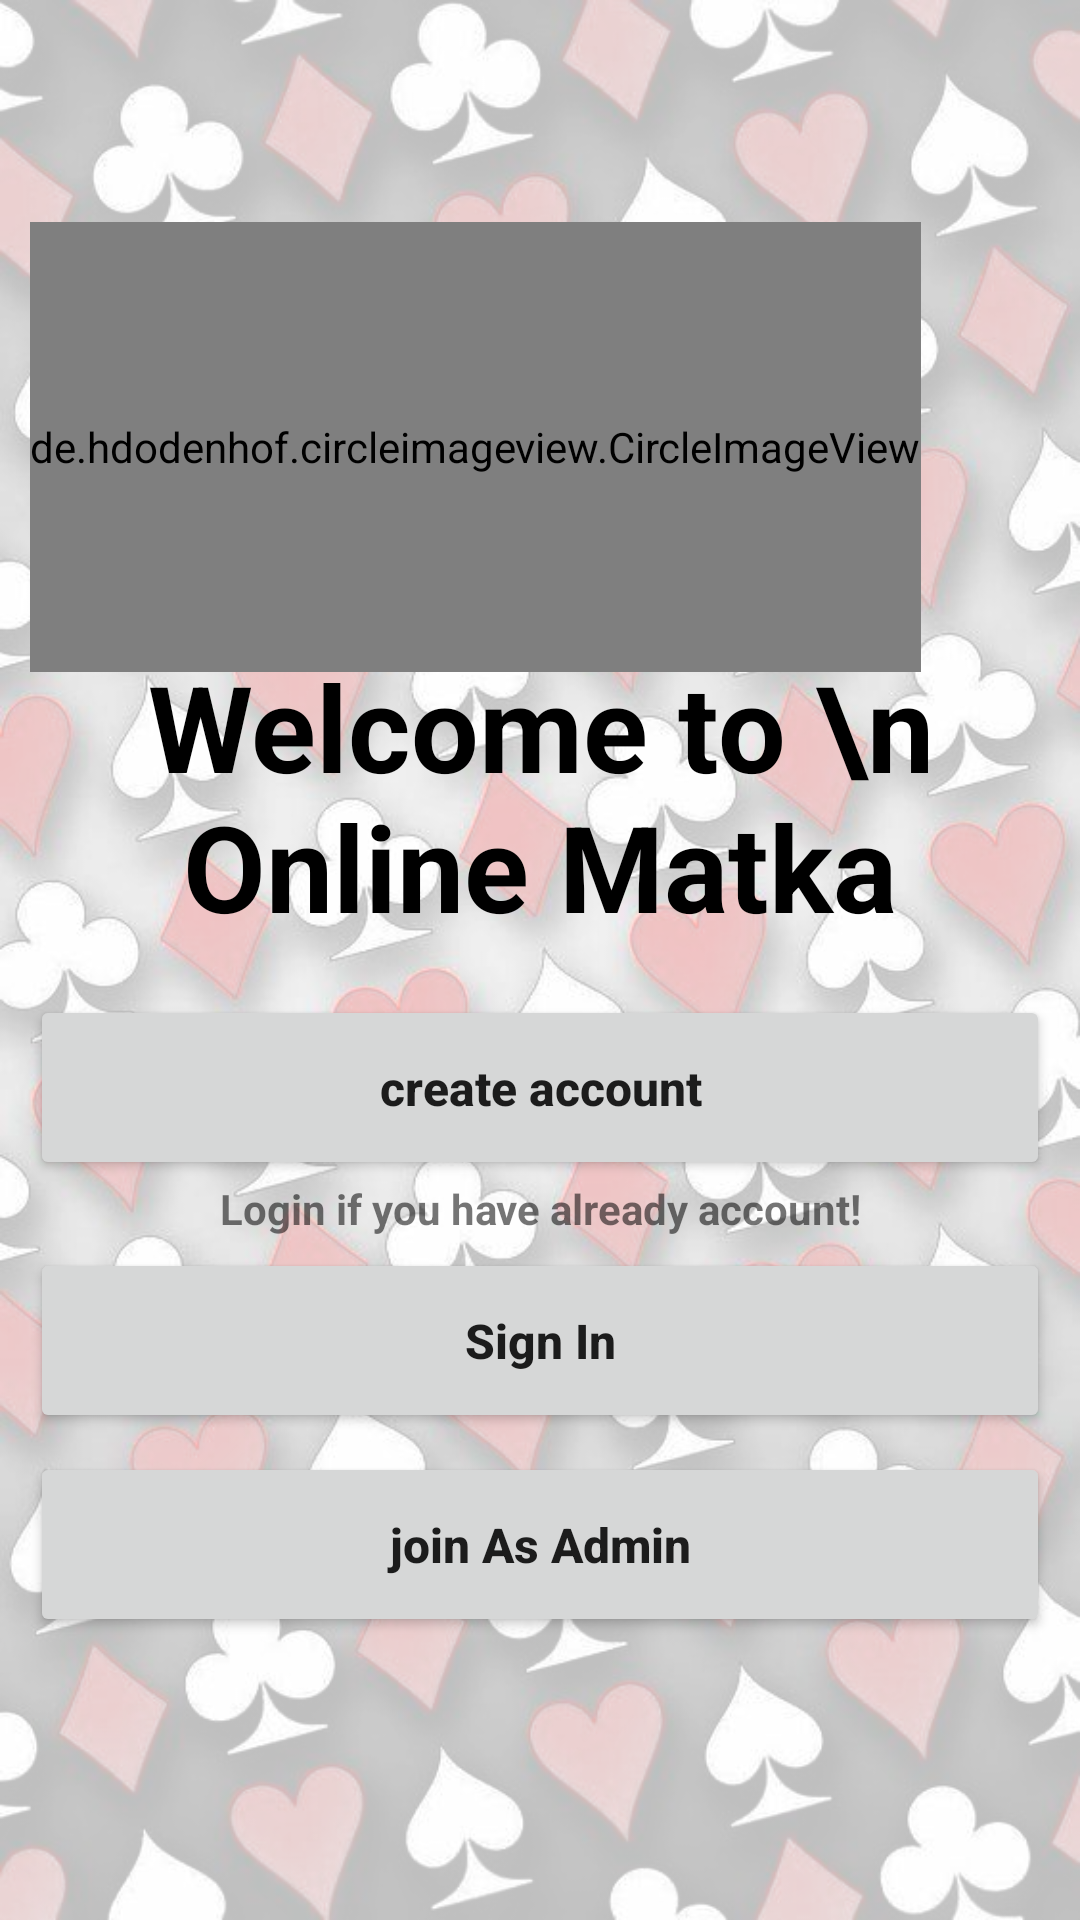

Here is an Android app screen rendered from its layout file. Give the layout XML and the strings, colors and styles it references.
<!-- AndroidManifest.xml: application theme Theme.OnlineMatka -->
<!-- res/layout/activity_main.xml -->
<?xml version="1.0" encoding="utf-8"?>
<androidx.constraintlayout.widget.ConstraintLayout xmlns:android="http://schemas.android.com/apk/res/android"
    xmlns:app="http://schemas.android.com/apk/res-auto"
    xmlns:tools="http://schemas.android.com/tools"
    android:layout_width="match_parent"
    android:layout_height="match_parent"
    android:background="@drawable/welcome_bg"
    android:padding="10dp"
    tools:context=".MainActivity">

    <Button
        android:id="@+id/button_signin"
        android:layout_width="fill_parent"
        android:layout_height="wrap_content"
        android:padding="@dimen/main_buttons_padding"
        android:paddingLeft="25dp"
        android:paddingRight="25dp"
        android:text="Sign In"
        android:textAllCaps="false"
        android:textSize="16sp"
        android:textStyle="bold"
        app:layout_constraintBottom_toBottomOf="parent"
        app:layout_constraintEnd_toEndOf="parent"
        app:layout_constraintHorizontal_bias="0.526"
        app:layout_constraintStart_toStartOf="parent"
        app:layout_constraintTop_toTopOf="parent"
        app:layout_constraintVertical_bias="0.727" />

    <Button
        android:id="@+id/button_signup"
        android:layout_width="match_parent"
        android:layout_height="wrap_content"
        android:padding="@dimen/main_buttons_padding"
        android:paddingLeft="25dp"
        android:paddingRight="25dp"
        android:text="create account"
        android:textAllCaps="false"
        android:textSize="16sp"
        android:textStyle="bold"
        app:layout_constraintBottom_toBottomOf="parent"
        app:layout_constraintEnd_toEndOf="parent"
        app:layout_constraintStart_toStartOf="parent"
        app:layout_constraintTop_toTopOf="parent"
        app:layout_constraintVertical_bias="0.576" />

    <TextView
        android:layout_width="wrap_content"
        android:layout_height="wrap_content"
        android:gravity="center"
        android:padding="20dp"
        android:text="Welcome to \n Online Matka"
        android:textColor="@color/black"
        android:textSize="@dimen/heading_text_size"
        android:textStyle="bold"
        app:layout_constraintBottom_toBottomOf="parent"
        app:layout_constraintEnd_toEndOf="parent"
        app:layout_constraintHorizontal_bias="0.495"
        app:layout_constraintStart_toStartOf="parent"
        app:layout_constraintTop_toTopOf="parent"
        app:layout_constraintVertical_bias="0.386" />

    <de.hdodenhof.circleimageview.CircleImageView
        android:layout_width="wrap_content"
        android:layout_height="150dp"
        android:layout_marginTop="64dp"
        android:src="@drawable/logo_matka"
        app:layout_constraintEnd_toEndOf="parent"
        app:layout_constraintHorizontal_bias="0.0"
        app:layout_constraintStart_toStartOf="parent"
        app:layout_constraintTop_toTopOf="parent" />

    <TextView
        android:id="@+id/textView"
        android:layout_width="wrap_content"
        android:layout_height="wrap_content"
        android:text="Login if you have already account!"
        android:textStyle="bold"
        app:layout_constraintBottom_toTopOf="@+id/button_signin"
        app:layout_constraintEnd_toEndOf="parent"
        app:layout_constraintStart_toStartOf="parent"
        app:layout_constraintTop_toBottomOf="@+id/button_signup"
        app:layout_constraintVertical_bias="0.0" />

    <Button
        android:id="@+id/button_Admin"
        android:layout_width="match_parent"
        android:layout_height="wrap_content"
        android:padding="@dimen/main_buttons_padding"
        android:paddingLeft="25dp"
        android:paddingRight="25dp"
        android:text="join As Admin"
        android:textAllCaps="false"
        android:textSize="16sp"
        android:textStyle="bold"
        app:layout_constraintBottom_toBottomOf="parent"
        app:layout_constraintEnd_toEndOf="parent"
        app:layout_constraintStart_toStartOf="parent"
        app:layout_constraintTop_toBottomOf="@+id/button_signin"
        app:layout_constraintVertical_bias="0.071" />


</androidx.constraintlayout.widget.ConstraintLayout>
<!-- resources referenced by this layout -->
<resources>
  <color name="black">#FF000000</color>
  <dimen name="heading_text_size">40sp</dimen>
  <dimen name="main_buttons_padding">20sp</dimen>
  <!-- drawable logo_matka: jpeg bitmap (drawable, 166776 bytes) -->
  <!-- drawable welcome_bg: png bitmap (drawable, 923736 bytes) -->
  <style name="Theme.OnlineMatka" parent="Theme.MaterialComponents.DayNight.NoActionBar">
          
          <item name="colorPrimary">@color/purple_500</item>
          <item name="colorPrimaryVariant">@color/purple_700</item>
          <item name="colorOnPrimary">@color/white</item>
          
          <item name="colorSecondary">@color/teal_200</item>
          <item name="colorSecondaryVariant">@color/teal_700</item>
          <item name="colorOnSecondary">@color/black</item>
          
          <item name="android:statusBarColor" tools:targetApi="l">?attr/colorPrimaryVariant</item>
          
      </style>
  <color name="purple_500">#00D8A2</color>
  <color name="purple_700">#00BFA5</color>
  <color name="white">#FFFFFFFF</color>
  <color name="teal_200">#FF03DAC5</color>
  <color name="teal_700">#FF018786</color>
</resources>
